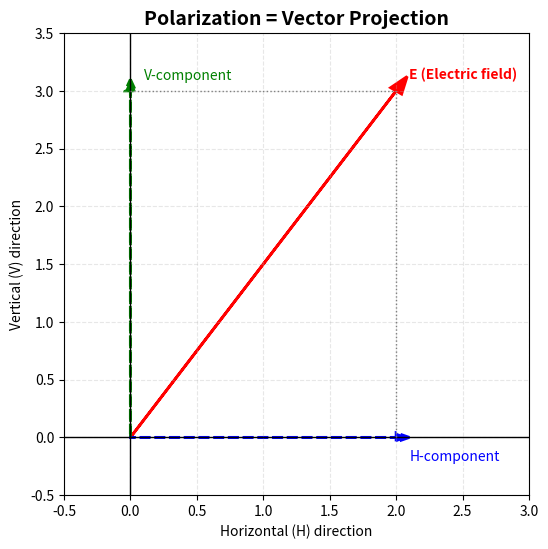

Write Python code to recreate this figure.
import matplotlib.pyplot as plt

# 坐标
plt.figure(figsize=(6, 6))
plt.axhline(0, color='black', linewidth=1)
plt.axvline(0, color='black', linewidth=1)

# 电场矢量
plt.arrow(0, 0, 2, 3, head_width=0.1, head_length=0.15, fc='red', ec='red', linewidth=2)
plt.text(2.1, 3.1, "E (Electric field)", color='red', fontsize=10, fontweight='bold')

# 水平(H)投影
plt.arrow(0, 0, 2, 0, head_width=0.08, head_length=0.1, fc='blue', ec='blue', linestyle='--', linewidth=2)
plt.text(2.1, -0.2, "H-component", color='blue', fontsize=10)

# 垂直(V)投影
plt.arrow(0, 0, 0, 3, head_width=0.08, head_length=0.1, fc='green', ec='green', linestyle='--', linewidth=2)
plt.text(0.1, 3.1, "V-component", color='green', fontsize=10)

# 辅助线
plt.plot([2, 2], [0, 3], color='gray', linestyle=':', linewidth=1)
plt.plot([0, 2], [3, 3], color='gray', linestyle=':', linewidth=1)

plt.title("Polarization = Vector Projection", fontsize=14, fontweight='bold')
plt.xlim(-0.5, 3)
plt.ylim(-0.5, 3.5)
plt.xlabel("Horizontal (H) direction")
plt.ylabel("Vertical (V) direction")
plt.grid(True, linestyle='--', alpha=0.3)
plt.show()
